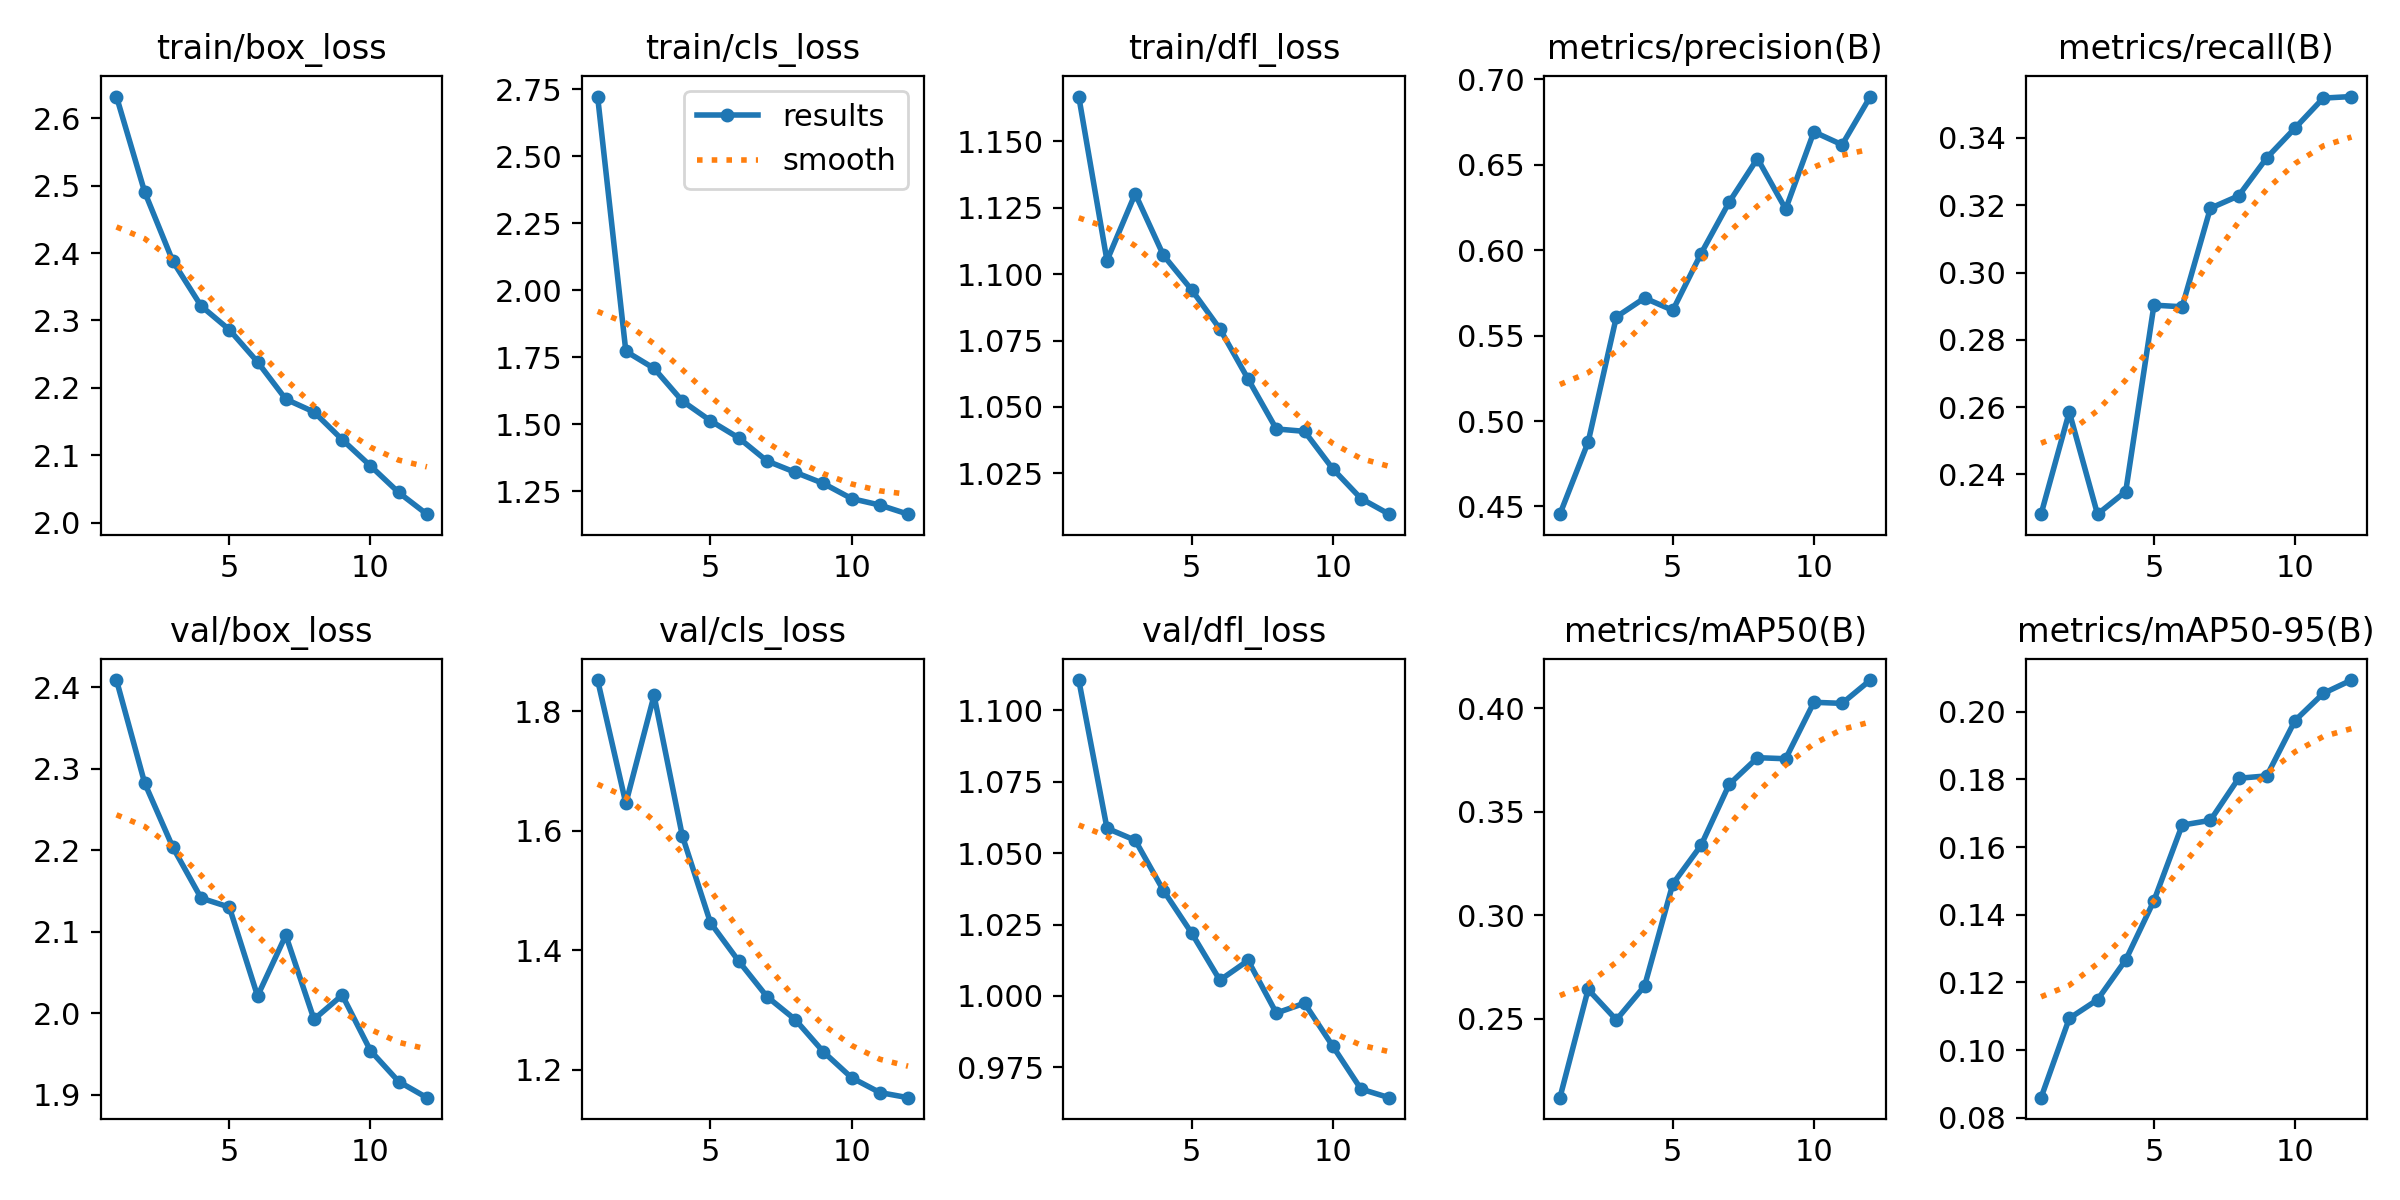

The data file committed next to this chart (first rows):
epoch, train/box_loss, train/cls_loss, train/dfl_loss, metrics/precision(B), metrics/recall(B), metrics/mAP50(B), metrics/mAP50-95(B), val/box_loss, val/cls_loss, val/dfl_loss, lr/pg0, lr/pg1, lr/pg2
1, 2.632, 2.724, 1.167, 0.4455, 0.2282, 0.2119, 0.08592, 2.409, 1.852, 1.111, 0.0003686, 0.0003686, 0.0003686
2, 2.491, 1.773, 1.105, 0.4877, 0.2585, 0.2642, 0.1094, 2.283, 1.646, 1.059, 0.0006779, 0.0006779, 0.0006779
3, 2.388, 1.709, 1.13, 0.5609, 0.2282, 0.2495, 0.1149, 2.204, 1.826, 1.054, 0.0009262, 0.0009262, 0.0009262
4, 2.321, 1.587, 1.107, 0.572, 0.2349, 0.2659, 0.1266, 2.141, 1.592, 1.037, 0.000836, 0.000836, 0.000836
5, 2.286, 1.513, 1.094, 0.5648, 0.2903, 0.3152, 0.1441, 2.13, 1.446, 1.022, 0.000836, 0.000836, 0.000836
6, 2.239, 1.449, 1.079, 0.5979, 0.2898, 0.3338, 0.1665, 2.021, 1.382, 1.006, 0.0007444, 0.0007444, 0.0007444
7, 2.183, 1.363, 1.06, 0.6281, 0.3191, 0.3633, 0.1679, 2.096, 1.323, 1.012, 0.0006527, 0.0006527, 0.0006527
8, 2.164, 1.321, 1.042, 0.6536, 0.3228, 0.3762, 0.1803, 1.993, 1.284, 0.994, 0.0005611, 0.0005611, 0.0005611
9, 2.123, 1.279, 1.041, 0.624, 0.3341, 0.3757, 0.181, 2.022, 1.23, 0.9974, 0.0004694, 0.0004694, 0.0004694
10, 2.084, 1.223, 1.027, 0.6692, 0.3429, 0.403, 0.1974, 1.954, 1.187, 0.9824, 0.0003777, 0.0003777, 0.0003777
11, 2.045, 1.199, 1.016, 0.6617, 0.3518, 0.4024, 0.2054, 1.916, 1.162, 0.9674, 0.0002861, 0.0002861, 0.0002861
12, 2.013, 1.165, 1.01, 0.6899, 0.3523, 0.4137, 0.2094, 1.896, 1.154, 0.9644, 0.0001944, 0.0001944, 0.0001944
